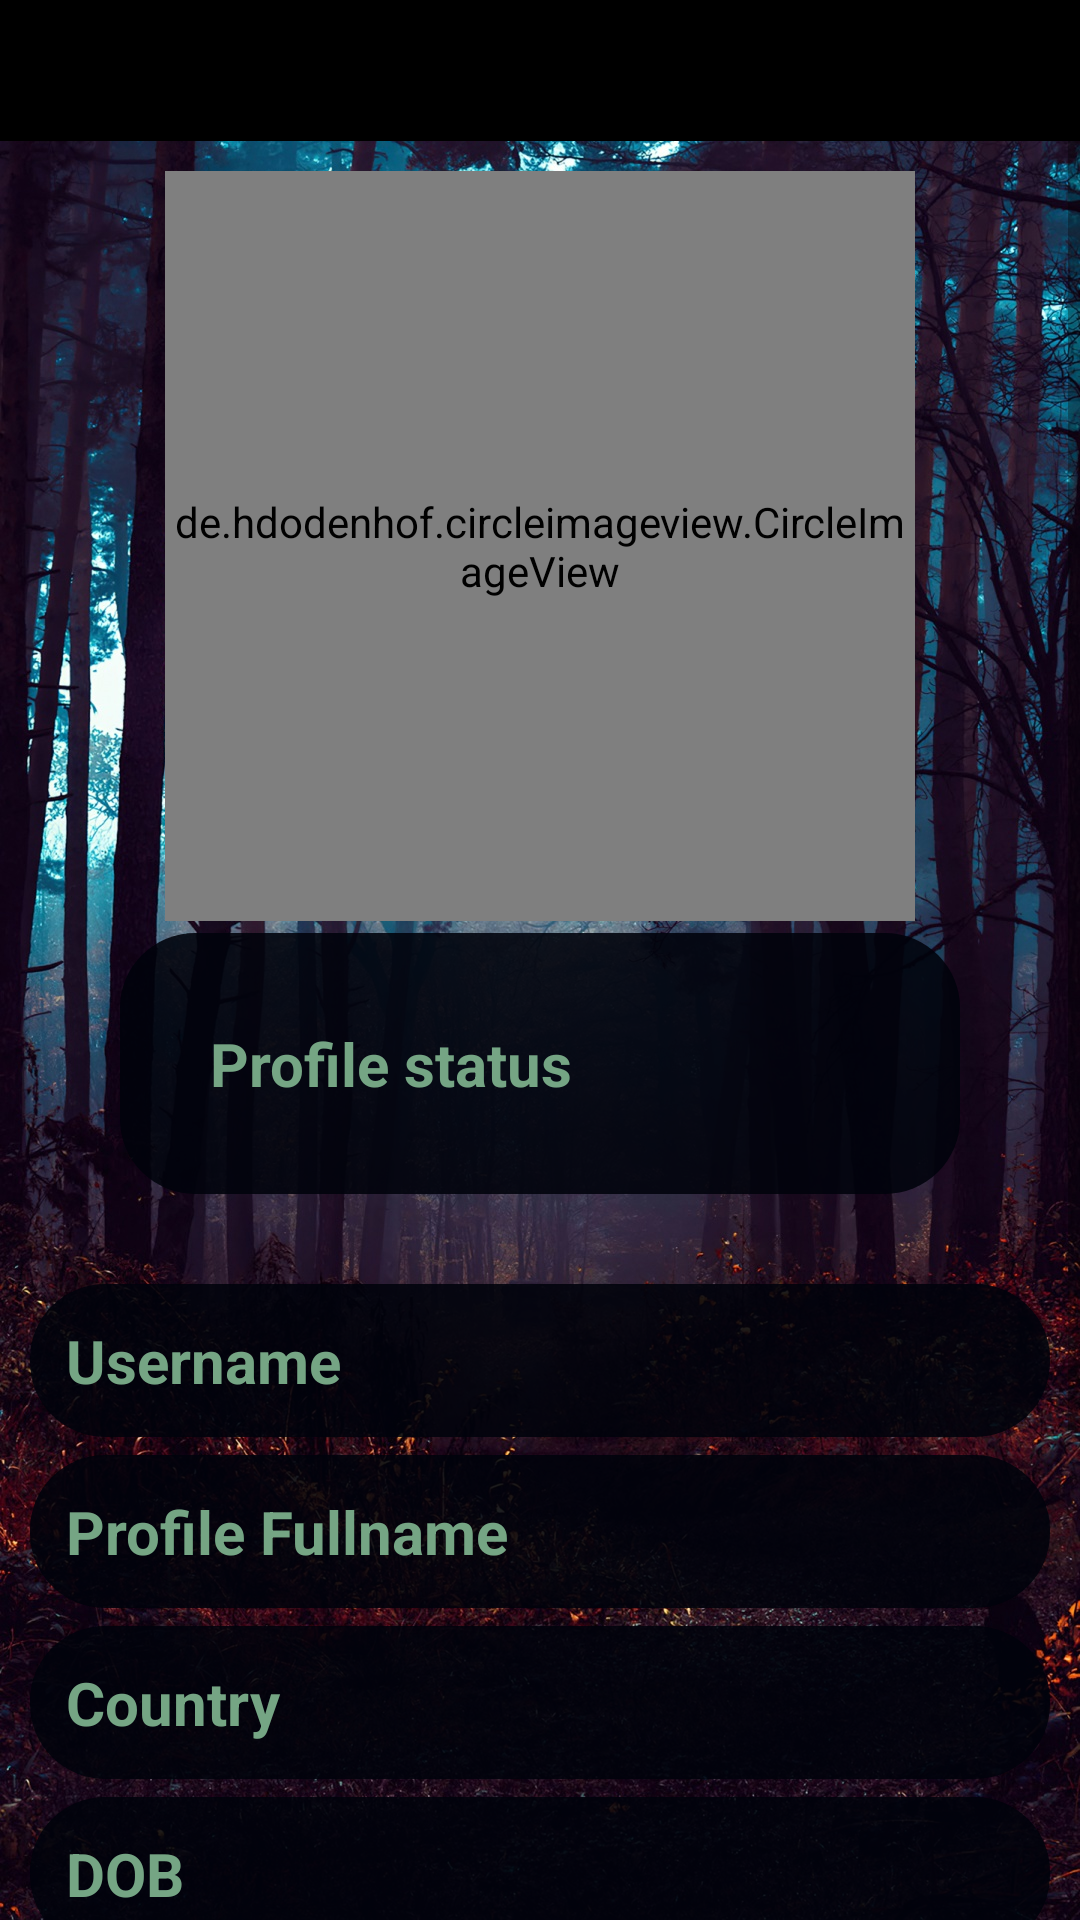

Write the Android layout XML for this screen, with the resource values it uses.
<!-- AndroidManifest.xml: application theme Theme.GreenBookApp -->
<!-- res/layout/activity_settings.xml -->
<?xml version="1.0" encoding="utf-8"?>
<RelativeLayout xmlns:android="http://schemas.android.com/apk/res/android"
    xmlns:app="http://schemas.android.com/apk/res-auto"
    xmlns:tools="http://schemas.android.com/tools"
    android:layout_width="match_parent"
    android:layout_height="match_parent"
    android:background="@drawable/newpostbg"
    tools:context=".SettingsActivity">

    <include
        android:id="@+id/settings_toolbar"
        layout="@layout/app_bar_layout"/>
    
    
    <ScrollView
        android:layout_width="match_parent"
        android:layout_height="match_parent"
        android:layout_alignParentStart="true"
        android:layout_below="@id/settings_toolbar">

        <RelativeLayout
            android:layout_width="match_parent"
            android:layout_height="match_parent">

            <de.hdodenhof.circleimageview.CircleImageView
                android:id="@+id/settings_profile_image"
                android:layout_width="250dp"
                android:layout_height="250dp"
                android:layout_alignParentTop="true"
                android:layout_centerHorizontal="true"
                android:layout_marginTop="10dp"
                android:src="@drawable/profile"
                />

            <EditText
                android:layout_width="match_parent"
                android:layout_height="wrap_content"
                android:id="@+id/settings_status"
                android:layout_below="@id/settings_profile_image"
                android:layout_marginLeft="40dp"
                android:layout_marginRight="40dp"
                android:layout_alignParentEnd="true"
                android:layout_alignParentStart="true"
                android:layout_marginTop="4dp"
                android:hint="Profile status"
                android:padding="30dp"
                android:background="@drawable/et7nnnn"
                android:textColorHint="#75A584"
                android:textColor="#58F88B"
                android:textSize="20sp"
                android:textStyle="bold"
                />


            <EditText
                android:layout_width="match_parent"
                android:layout_height="wrap_content"
                android:id="@+id/settings_username"
                android:layout_below="@id/settings_status"
                android:layout_alignParentEnd="true"
                android:layout_alignParentStart="true"
                android:layout_marginLeft="10dp"
                android:layout_marginRight="10dp"
                android:layout_marginTop="30dp"
                android:hint="Username"
                android:padding="12dp"
                android:background="@drawable/et7nnnn"
                android:textColorHint="#75A584"
                android:textColor="#58F88B"
                android:textSize="20sp"
                android:textStyle="bold"
                />


            <EditText
                android:layout_width="match_parent"
                android:layout_height="wrap_content"
                android:id="@+id/settings_profile_full_name"
                android:layout_below="@id/settings_username"
                android:layout_marginLeft="10dp"
                android:layout_marginRight="10dp"
                android:layout_marginTop="6dp"
                android:layout_alignParentEnd="true"
                android:layout_alignParentStart="true"
                android:hint="Profile Fullname"
                android:padding="12dp"
                android:background="@drawable/et7nnnn"
                android:textColorHint="#75A584"
                android:textColor="#58F88B"
                android:textSize="20sp"
                android:textStyle="bold"
                />


            <EditText
                android:layout_width="match_parent"
                android:layout_height="wrap_content"
                android:id="@+id/settings_country"
                android:layout_below="@id/settings_profile_full_name"
                android:layout_marginLeft="10dp"
                android:layout_marginRight="10dp"
                android:layout_marginTop="6dp"
                android:layout_alignParentEnd="true"
                android:layout_alignParentStart="true"
                android:hint="Country"
                android:padding="12dp"
                android:background="@drawable/et7nnnn"
                android:textColorHint="#75A584"
                android:textColor="#58F88B"
                android:textSize="20sp"
                android:textStyle="bold"
                />

            <EditText
                android:layout_width="match_parent"
                android:layout_height="wrap_content"
                android:id="@+id/settings_dob"
                android:layout_below="@id/settings_country"
                android:layout_marginLeft="10dp"
                android:layout_marginRight="10dp"
                android:layout_marginTop="6dp"
                android:hint="DOB"
                android:layout_alignParentEnd="true"
                android:layout_alignParentStart="true"
                android:padding="12dp"
                android:background="@drawable/et7nnnn"
                android:textColorHint="#75A584"
                android:textColor="#58F88B"
                android:textSize="20sp"
                android:textStyle="bold"
                />

            <EditText
                android:layout_width="match_parent"
                android:layout_height="wrap_content"
                android:id="@+id/settings_gender"
                android:layout_below="@id/settings_dob"
                android:layout_marginLeft="10dp"
                android:layout_marginRight="10dp"
                android:layout_marginTop="6dp"
                android:layout_alignParentEnd="true"
                android:layout_alignParentStart="true"
                android:hint="Gender"
                android:padding="12dp"
                android:background="@drawable/et7nnnn"
                android:textColorHint="#75A584"
                android:textColor="#58F88B"
                android:textSize="20sp"
                android:textStyle="bold"
                />

            <EditText
                android:layout_width="match_parent"
                android:layout_height="wrap_content"
                android:id="@+id/settings_relationship_status"
                android:layout_below="@id/settings_gender"
                android:layout_marginLeft="10dp"
                android:layout_marginRight="10dp"
                android:layout_marginTop="6dp"
                android:hint="Relationship Status"
                android:layout_alignParentEnd="true"
                android:layout_alignParentStart="true"
                android:padding="12dp"
                android:background="@drawable/et7nnnn"
                android:textColorHint="#75A584"
                android:textColor="#58F88B"
                android:textSize="20sp"
                android:textStyle="bold"
                />


            <Button
                android:id="@+id/Update_Account_Settings_button"
                android:layout_width="match_parent"
                android:layout_height="60dp"
                android:layout_below="@id/settings_relationship_status"
                android:text="Update Account Settings"
                android:layout_margin="20dp"
                android:textSize="20dp"
                android:layout_alignParentEnd="true"
                android:layout_alignParentStart="true"
                android:textStyle="bold"
                android:textAllCaps="false"
                android:background="@drawable/button"/>

        </RelativeLayout>


    </ScrollView>

</RelativeLayout>
<!-- res/layout/app_bar_layout.xml (included above) -->
<?xml version="1.0" encoding="utf-8"?>
<androidx.appcompat.widget.Toolbar xmlns:android="http://schemas.android.com/apk/res/android"
    android:layout_width="match_parent"
    android:layout_height="47dp"
    xmlns:app="http://schemas.android.com/apk/res-auto"
    android:id="@+id/main_app_bar"
    android:background="#000000"
    android:alpha="1"
    android:theme="@style/ThemeOverlay.AppCompat.Dark.ActionBar">
</androidx.appcompat.widget.Toolbar>
<!-- resources referenced by this layout -->
<resources>
  <!-- drawable et7nnnn (drawable) -->
  <?xml version="1.0" encoding="utf-8"?>
  <shape xmlns:android="http://schemas.android.com/apk/res/android"
      android:shape="rectangle">
  
      <solid
          android:color="#E101030C"/>
  
      <corners
          android:radius="25dp"/>
  </shape>
  <!-- drawable newpostbg: jpeg bitmap (drawable, 906639 bytes) -->
  <style name="Theme.GreenBookApp" parent="Theme.MaterialComponents.DayNight.NoActionBar">
          
          <item name="colorPrimary">#04C370</item>
          <item name="colorPrimaryVariant">@color/purple_700</item>
          <item name="colorOnPrimary">@color/white</item>
          
          <item name="colorSecondary">@color/teal_200</item>
          <item name="colorSecondaryVariant">@color/teal_700</item>
          <item name="colorOnSecondary">@color/black</item>
          
          <item name="android:statusBarColor">@color/black</item>
          <item name="android:windowLightStatusBar">false</item>
          
      </style>
  <color name="purple_700">#14C578</color>
  <color name="white">#FFFFFFFF</color>
  <color name="teal_200">#FF03DAC5</color>
  <color name="teal_700">#FF018786</color>
  <color name="black">#FF000000</color>
</resources>
